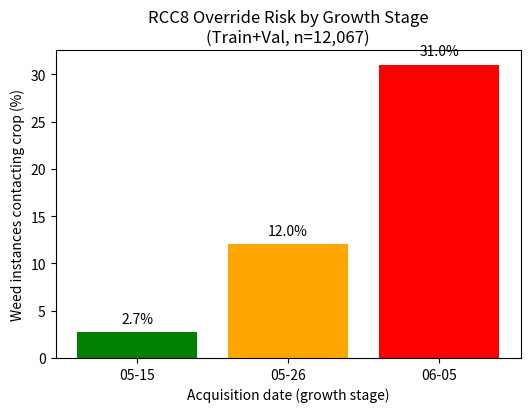

Write the Python code that produced this figure.
from scipy.stats import chi2_contingency
import matplotlib.pyplot as plt

dates = ["05-15", "05-26", "06-05"]
weeds = [2862 + 1249, 2410 + 1097, 2869 + 1580]
risky = [80 + 32, 290 + 131, 886 + 494]

safe = [w - r for w, r in zip(weeds, risky)]
chi2, p, dof, expected = chi2_contingency([risky, safe])
print(f"Total weeds: {sum(weeds)}")
print(f"Chi-square: {chi2:.2f}, p-value: {p:.2e}")

pct = [r / w * 100 for r, w in zip(risky, weeds)]

plt.figure(figsize=(6, 4))
plt.bar(dates, pct, color=["green", "orange", "red"])
plt.ylabel("Weed instances contacting crop (%)")
plt.xlabel("Acquisition date (growth stage)")
plt.title("RCC8 Override Risk by Growth Stage\n(Train+Val, n=12,067)")
for i, v in enumerate(pct):
    plt.text(i, v + 1, f"{v:.1f}%", ha="center")
plt.savefig("risk_by_date.png", dpi=150)
plt.show()
